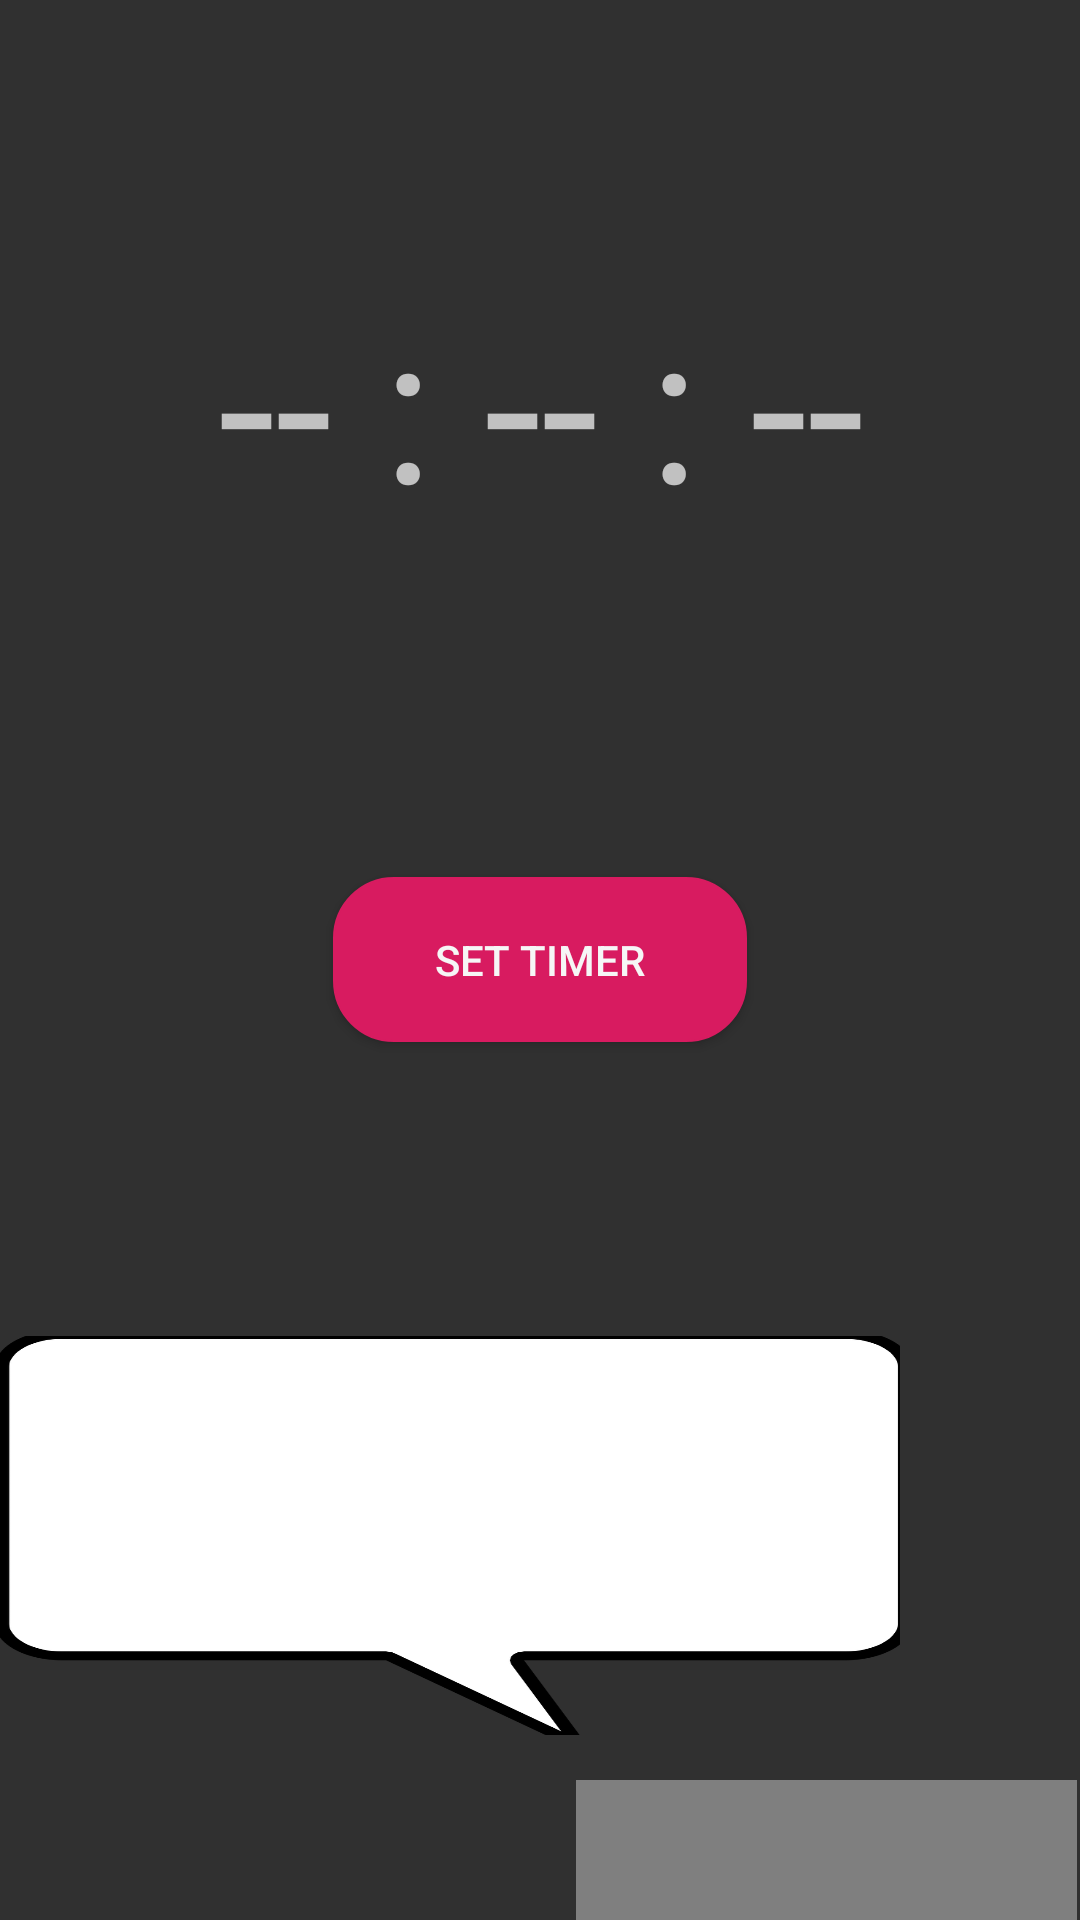

Produce the Android XML layout that renders to this screen, including the resource entries it uses.
<!-- AndroidManifest.xml: application theme Theme.Design.NoActionBar -->
<!-- res/layout/fragment_home.xml -->
<?xml version="1.0" encoding="utf-8"?>
<androidx.constraintlayout.widget.ConstraintLayout xmlns:android="http://schemas.android.com/apk/res/android"
    xmlns:app="http://schemas.android.com/apk/res-auto"
    xmlns:tools="http://schemas.android.com/tools"
    android:layout_width="match_parent"
    android:layout_height="match_parent"
    tools:context=".ui.home.HomeFragment">

    <TextView
        android:id="@+id/textView3"
        android:layout_width="350dp"
        android:layout_height="wrap_content"
        android:layout_marginStart="8dp"
        android:layout_marginEnd="8dp"
        android:background="@android:color/transparent"
        android:gravity="center"
        android:text="-- : -- : --"
        android:textSize="69sp"
        app:layout_constraintBottom_toBottomOf="parent"
        app:layout_constraintEnd_toEndOf="parent"
        app:layout_constraintHorizontal_bias="0.488"
        app:layout_constraintStart_toStartOf="parent"
        app:layout_constraintTop_toTopOf="parent"
        app:layout_constraintVertical_bias="0.161" />

    <pl.droidsonroids.gif.GifImageView
        android:id="@+id/gifImageView"
        android:layout_width="167dp"
        android:layout_height="196dp"
        android:layout_marginStart="192dp"
        android:layout_marginTop="148dp"
        android:foregroundGravity="right"
        android:src="@drawable/beforetimer"
        app:layout_constraintStart_toStartOf="@+id/textView4"
        app:layout_constraintTop_toTopOf="@+id/textView4" />

    <Button
        android:id="@+id/button"
        android:layout_width="wrap_content"
        android:layout_height="wrap_content"
        android:layout_marginTop="16dp"
        android:layout_marginEnd="164dp"
        android:background="@android:color/transparent"
        android:drawableLeft="@drawable/stop_ic"
        android:text="stop"
        android:textColor="#F355D8"
        android:visibility="gone"
        app:layout_constraintEnd_toEndOf="parent"
        app:layout_constraintTop_toBottomOf="@+id/textView3"
        tools:visibility="visible" />

    <TextView
        android:id="@+id/textView4"
        android:layout_width="300dp"
        android:layout_height="133dp"
        android:layout_marginTop="250dp"
        android:background="@drawable/dialog2"
        android:fontFamily="@font/architects_daughter"
        android:paddingLeft="30dp"
        android:paddingTop="40dp"
        android:paddingRight="30dp"
        android:paddingBottom="40dp"
        android:textAlignment="center"
        android:textColor="#000000"
        android:textSize="20sp"
        app:layout_constraintBottom_toTopOf="@+id/gifImageView"
        app:layout_constraintTop_toBottomOf="@+id/textView3"
        tools:layout_editor_absoluteX="30dp" />

    <Button
        android:id="@+id/timerBtn"
        android:layout_width="138dp"
        android:layout_height="55dp"
        android:layout_marginBottom="98dp"
        android:background="@drawable/smoothbutton3"
        android:backgroundTint="#D81B60"
        android:text="Set Timer"
        android:textColor="#F6F6F6"
        app:layout_constraintBottom_toTopOf="@+id/textView4"
        app:layout_constraintEnd_toEndOf="parent"
        app:layout_constraintStart_toStartOf="parent" />

    <TextView
        android:id="@+id/goalText"
        android:layout_width="wrap_content"
        android:layout_height="wrap_content"
        android:layout_marginBottom="23dp"
        android:text="   "
        android:textColor="#EF467F"
        android:textSize="26sp"
        app:layout_constraintBottom_toTopOf="@+id/textView3"
        app:layout_constraintEnd_toEndOf="parent"
        app:layout_constraintStart_toStartOf="parent" />

</androidx.constraintlayout.widget.ConstraintLayout>
<!-- resources referenced by this layout -->
<resources>
  <!-- drawable dialog2: png bitmap (drawable, 22792 bytes) -->
  <!-- drawable smoothbutton3 (drawable) -->
  <?xml version="1.0" encoding="utf-8"?>
  <selector xmlns:android="http://schemas.android.com/apk/res/android">
      <item>
          <shape android:shape="rectangle">
              <solid android:color="#D81B60"/>
              <stroke android:width="0.5dp" android:color="#000000"/>
              <corners android:radius="20dp"/>
          </shape>
      </item>
  
  </selector>
  <!-- drawable stop_ic (drawable) -->
  <vector android:autoMirrored="true" android:height="20dp"
      android:tint="#F355D8" android:viewportHeight="24"
      android:viewportWidth="24" android:width="20dp" xmlns:android="http://schemas.android.com/apk/res/android">
      <path android:fillColor="@android:color/white"
          android:fillType="evenOdd" android:pathData="M8,16h8V8H8V16zM12,2C6.48,2 2,6.48 2,12s4.48,10 10,10s10,-4.48 10,-10S17.52,2 12,2L12,2z"/>
  </vector>
</resources>
